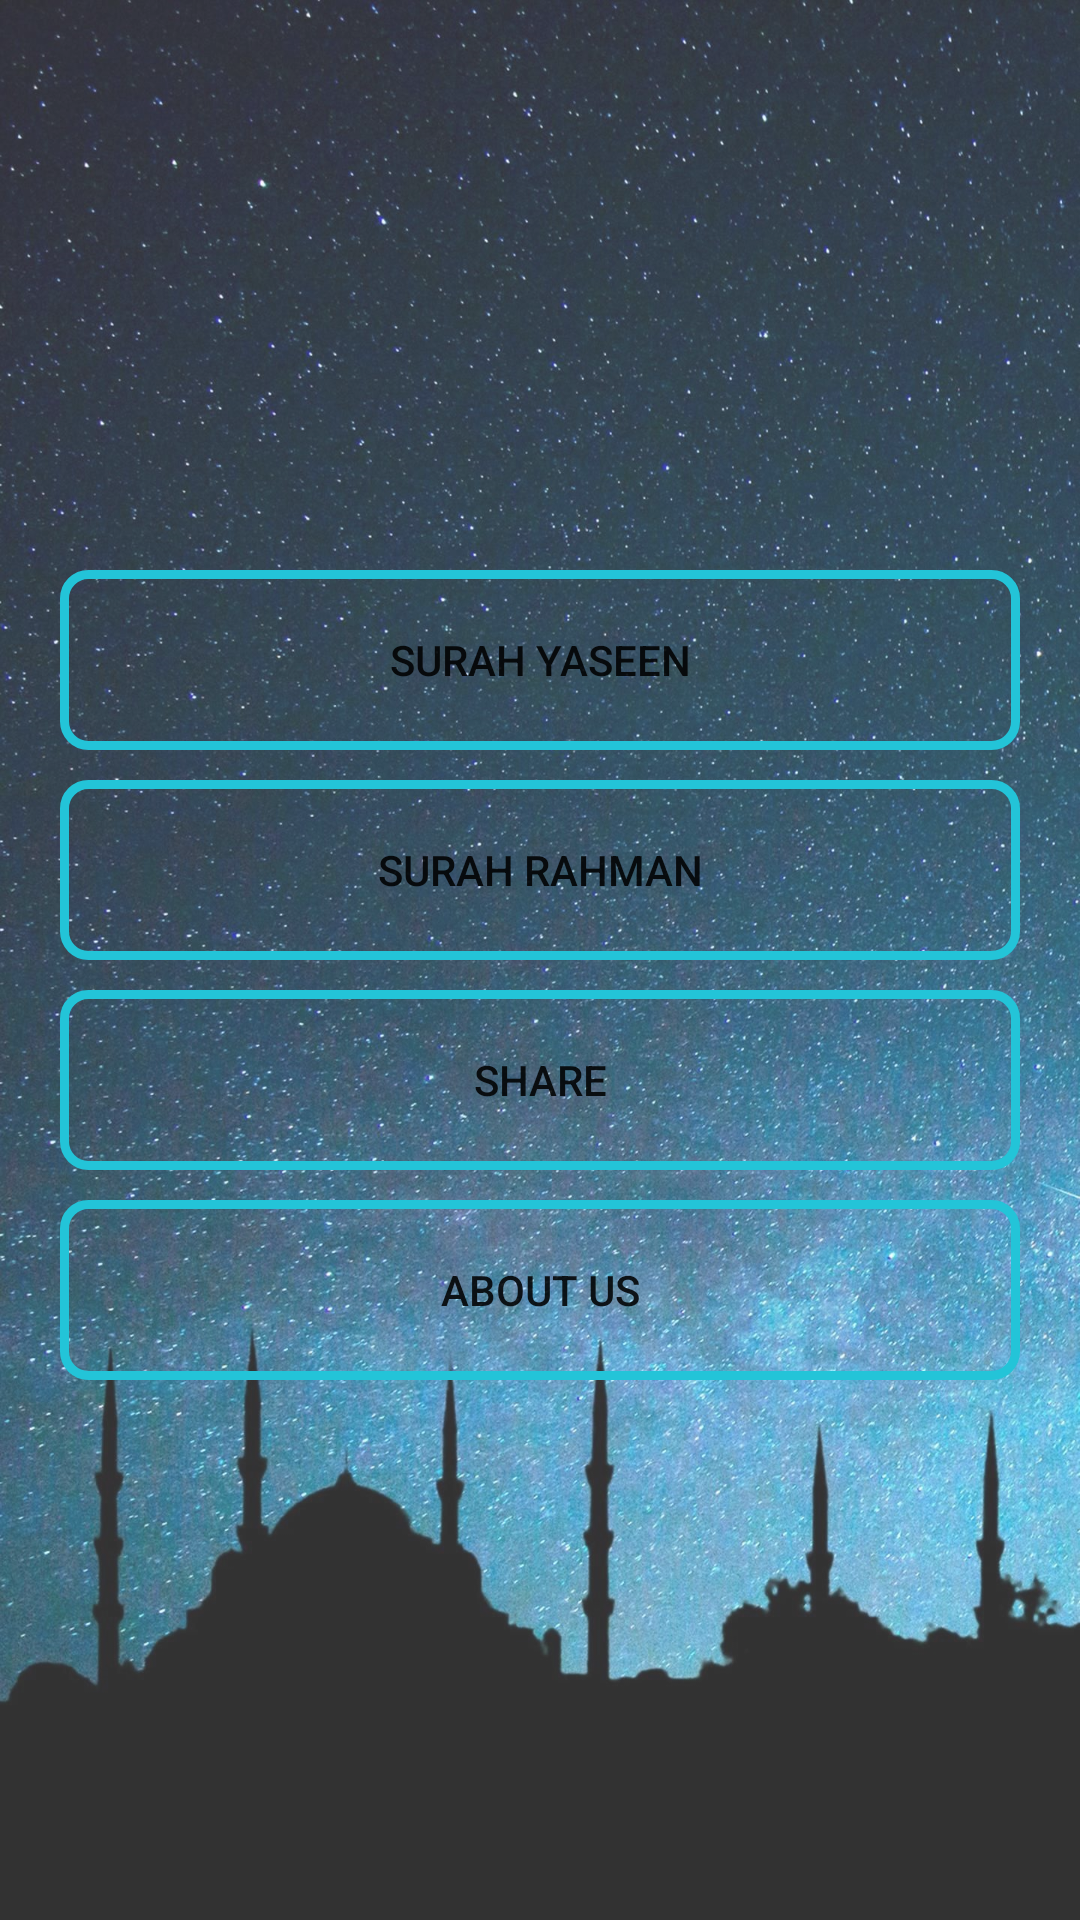

Here is an Android app screen rendered from its layout file. Give the layout XML and the strings, colors and styles it references.
<!-- AndroidManifest.xml: application theme Theme.SurahYaseen -->
<!-- res/layout/activity_main.xml -->
<?xml version="1.0" encoding="utf-8"?>
<RelativeLayout xmlns:android="http://schemas.android.com/apk/res/android"
    xmlns:app="http://schemas.android.com/apk/res-auto"
    xmlns:tools="http://schemas.android.com/tools"
    android:layout_width="match_parent"
    android:layout_height="match_parent"
    tools:context=".MainActivity"
    >
    <RelativeLayout
        android:layout_width="match_parent"
        android:layout_height="match_parent"
        android:background="@drawable/backgroung"
        android:alpha=".8"
        >
    </RelativeLayout>
<LinearLayout
    android:layout_width="match_parent"
    android:layout_height="wrap_content"
    android:orientation="vertical"
    android:layout_centerVertical="true"
    >

    <Button
        android:id="@+id/btn_read"
        android:layout_width="match_parent"
        android:layout_height="60dp"
        android:background="@drawable/btn_bg"
        android:layout_marginLeft="20dp"
        android:layout_marginRight="20dp"
        android:layout_marginTop="10dp"
        android:text="Surah Yaseen"
        android:textAlignment="center"
        >
    </Button>

    <Button
        android:id="@+id/s_rahman"
        android:layout_width="match_parent"
        android:layout_height="60dp"
        android:background="@drawable/btn_bg"
        android:layout_marginLeft="20dp"
        android:layout_marginRight="20dp"
        android:layout_marginTop="10dp"
        android:text="Surah Rahman"
        android:textAlignment="center"
        >
    </Button>


    <Button
        android:id="@+id/btn_share"
        android:layout_width="match_parent"
        android:layout_height="60dp"
        android:background="@drawable/btn_bg"
        android:layout_marginLeft="20dp"
        android:layout_marginRight="20dp"
        android:layout_marginTop="10dp"
        android:text="Share"
        android:textAlignment="center"
        >
    </Button>

    <Button
        android:id="@+id/btn_about"
        android:layout_width="match_parent"
        android:layout_height="60dp"
        android:background="@drawable/btn_bg"
        android:layout_marginLeft="20dp"
        android:layout_marginRight="20dp"
        android:layout_marginTop="10dp"
        android:text="About Us"
        android:textAlignment="center"
        >
    </Button>




</LinearLayout>





</RelativeLayout>
<!-- resources referenced by this layout -->
<resources>
  <!-- drawable backgroung: jpg bitmap (drawable, 793575 bytes) -->
  <!-- drawable btn_bg (drawable) -->
  <?xml version="1.0" encoding="utf-8"?>
  <shape xmlns:android="http://schemas.android.com/apk/res/android">
  
      <stroke
          android:width="3dp"
          android:color="@color/primary" />
      <corners android:radius="8dp" />
  
  </shape>
  <style name="Theme.SurahYaseen" parent="Theme.MaterialComponents.DayNight.NoActionBar">
          
          <item name="colorPrimary">@color/purple_500</item>
          <item name="colorPrimaryVariant">@color/purple_700</item>
          <item name="colorOnPrimary">@color/white</item>
          
          <item name="colorSecondary">@color/teal_200</item>
          <item name="colorSecondaryVariant">@color/teal_700</item>
          <item name="colorOnSecondary">@color/black</item>
          
          <item name="android:statusBarColor">?attr/colorPrimaryVariant</item>
          
      </style>
  <color name="primary">#23C4D8</color>
  <color name="purple_500">#46AFDF</color>
  <color name="purple_700">#24A1DA</color>
  <color name="white">#FFFFFFFF</color>
  <color name="teal_200">#34D6C6</color>
  <color name="teal_700">#50DDDC</color>
  <color name="black">#FF000000</color>
</resources>
